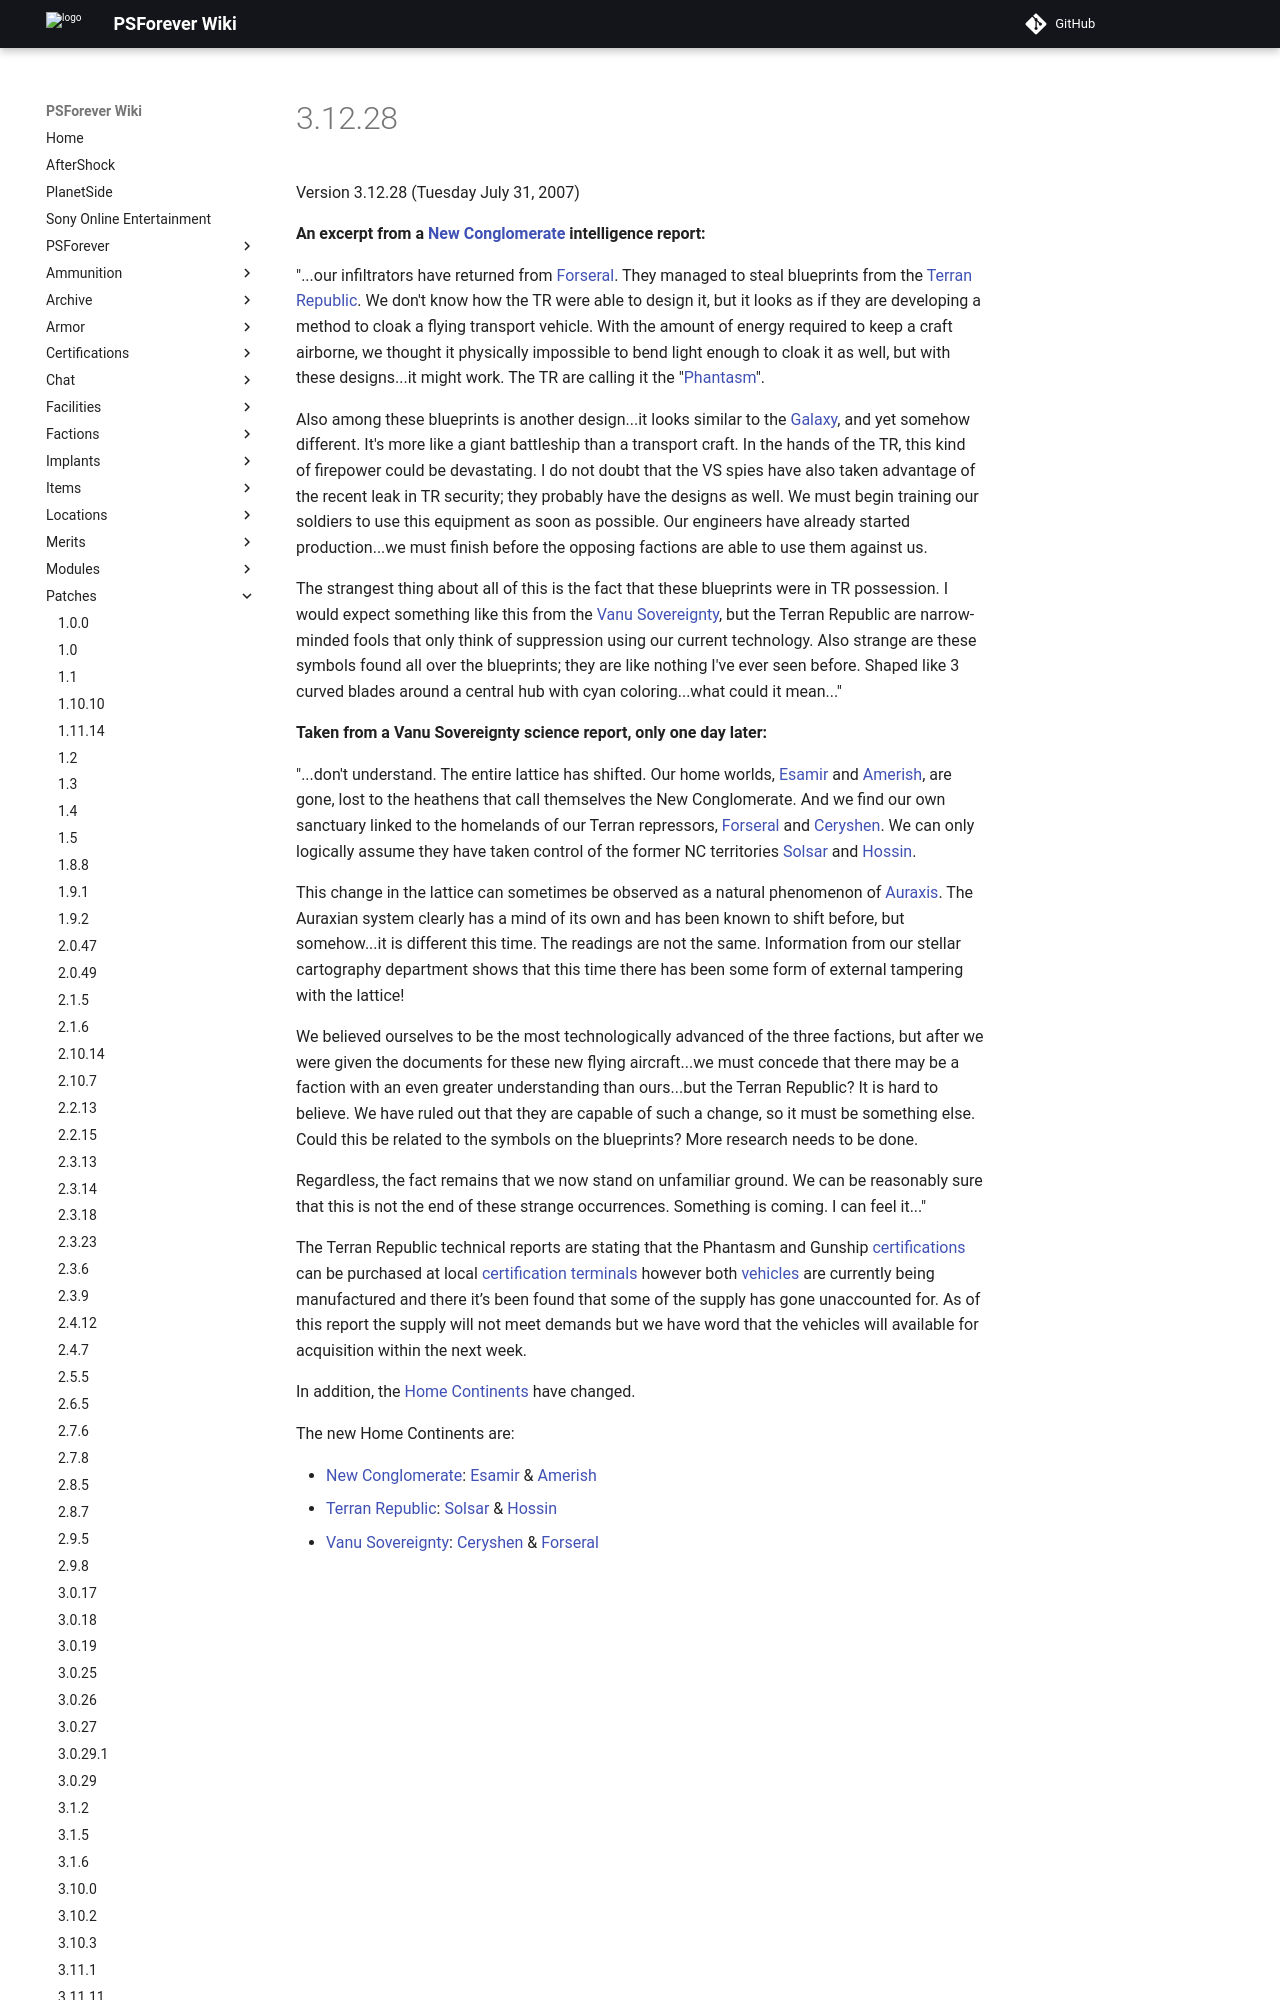

repository: psforever/wiki · page: patches/3.12.28/index.html · generator: mkdocs

# 3.12.28

Version 3.12.28 (Tuesday July 31, 2007)

**An excerpt from a [New Conglomerate](../factions/New_Conglomerate.md) intelligence
report:**

"...our infiltrators have returned from [Forseral](../locations/Forseral.md).
They managed to steal blueprints from the
[Terran Republic](../factions/Terran_Republic.md). We don't know how the TR were able
to design it, but it looks as if they are developing a method to cloak a flying
transport vehicle. With the amount of energy required to keep a craft airborne,
we thought it physically impossible to bend light enough to cloak it as well,
but with these designs...it might work. The TR are calling it the
"[Phantasm](../vehicles/Phantasm.md)".

Also among these blueprints is another design...it looks similar to the
[Galaxy](../vehicles/Galaxy.md), and yet somehow different. It's more like a
giant battleship than a transport craft. In the hands of the TR, this kind of
firepower could be devastating. I do not doubt that the VS spies have also taken
advantage of the recent leak in TR security; they probably have the designs as
well. We must begin training our soldiers to use this equipment as soon as
possible. Our engineers have already started production...we must finish before
the opposing factions are able to use them against us.

The strangest thing about all of this is the fact that these blueprints were in
TR possession. I would expect something like this from the
[Vanu Sovereignty](../factions/Vanu_Sovereignty.md), but the Terran Republic are
narrow-minded fools that only think of suppression using our current technology.
Also strange are these symbols found all over the blueprints; they are like
nothing I've ever seen before. Shaped like 3 curved blades around a central hub
with cyan coloring...what could it mean..."

**Taken from a Vanu Sovereignty science report, only one day later:**
